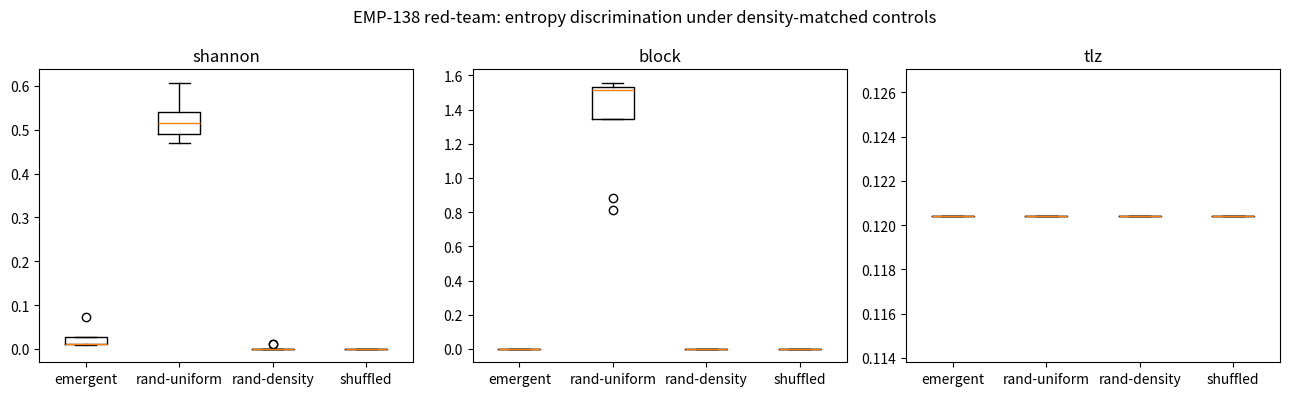

This chart was generated by the following Python code:
# Density-matched red-team of EMP-138: do entropy measures still discriminate
# emergent GoL patterns vs random when RANDOM CONTROLS MATCH PATTERN DENSITY
# and when static-vs-moving confound is removed?
import numpy as np, json
from collections import Counter
rng = np.random.default_rng(7)
import matplotlib
matplotlib.use("Agg")
import matplotlib.pyplot as plt

N, T = 64, 50

def life(g):
    n = (np.roll(g,1,0)+np.roll(g,-1,0)+np.roll(g,1,1)+np.roll(g,-1,1)
         + np.roll(np.roll(g,1,0),1,1)+np.roll(np.roll(g,1,0),-1,1)
         + np.roll(np.roll(g,-1,0),1,1)+np.roll(np.roll(g,-1,0),-1,1))
    return (((g==1)&((n==2)|(n==3))) | ((g==0)&(n==3))).astype(np.float32)

def run(g, T=T):
    fr = []
    for t in range(T):
        g = life(g)
        if t >= T//2: fr.append(g.copy())
    return g, fr

def glider():
    g = np.zeros((N,N)); g[1,2]=g[2,3]=g[3,1]=g[3,2]=g[3,3]=1; return g
def blinker():
    g = np.zeros((N,N)); g[10,10:13]=1; return g
def block():
    g = np.zeros((N,N)); g[10,10]=g[10,11]=g[11,10]=g[11,11]=1; return g
def pulsar():
    g = np.zeros((N,N))
    for d in [(1,3),(1,4),(1,5),(2,2),(2,6),(3,2),(3,6),(5,2),(5,6),(6,2),(6,6),
              (7,3),(7,4),(7,5)]:
        for s in [(1,1),(-1,1),(1,-1),(-1,-1)]:
            g[20+d[0]*s[0], 20+d[1]*s[1]] = 1
    return g

def shannon(g):
    p = g.mean(); p = min(max(p,1e-9),1-1e-9)
    return -(p*np.log2(p)+(1-p)*np.log2(1-p))
def block_ent(g, b=4):
    H,W = g.shape; Hb,Wb = H//b, W//b
    bl = g[:Hb*b,:Wb*b].reshape(Hb,b,Wb,b).mean(axis=(1,3))
    qs = np.quantile(bl,[.25,.5,.75]); q = np.digitize(bl,qs)
    c = Counter(q.ravel()); tot = sum(c.values())
    return -sum((v/tot)*np.log2(v/tot) for v in c.values())
def lz78(seq):
    dic={():0}; i=0; ph=0; L=len(seq)
    while i<L:
        w=()
        while i<L and (w+(seq[i],)) in dic: w=w+(seq[i],); i+=1
        ph+=1
        if i<L: dic[w+(seq[i],)]=len(dic)
        i+=1
    return ph
def temp_lz(fr):
    seq=[]
    for f in fr:
        bl = f[::4,::4].ravel()
        seq.extend(np.digitize(bl, np.quantile(bl,[.5])).tolist())
    if len(seq)<16: return 0.0
    n = lz78(tuple(seq))
    return n*np.log2(n)/len(seq) if n>1 else 0.0

def feats(g, fr):
    return dict(shannon=shannon(g), block=block_ent(g), tlz=temp_lz(fr),
                density=float(g.mean()))

# emergent set
emerg = {"glider":glider(),"blinker":blinker(),"block":block(),"pulsar":pulsar()}
emerg_f = {k: feats(*run(v.copy())) for k,v in emerg.items()}

# control U (EMP-138 style): uniform random
ctrl_u = {"randU%d"%i: feats(*run((rng.random((N,N))<0.5).astype(np.float32))) for i in range(8)}

# control M (red-team): density-matched random, densities = each pattern's density
ctrl_m = {}
for k,f in emerg_f.items():
    for i in range(4):
        rho = f["density"]
        g = (rng.random((N,N)) < max(rho,1.0/N)).astype(np.float32)
        ctrl_m["m-%s-%d"%(k,i)] = feats(*run(g))

# control S: SHUFFLE of final pattern frames (same density, destroyed spatial structure)
ctrl_sh = {}
for k,v in emerg.items():
    g0,_ = run(v.copy())
    for i in range(4):
        gs = g0.copy().ravel(); rng.shuffle(gs); gs = gs.reshape(N,N)
        # run a few steps so dynamics settle, then measure on same protocol
        _, fr = run(gs.copy())
        g2 = fr[-1]
        ctrl_sh["sh-%s-%d"%(k,i)] = feats(g2, fr)

def coh(d1, d2, key):
    m1 = float(np.mean([float(d[key]) for d in d1])); m2 = float(np.mean([float(d[key]) for d in d2]))
    s1 = np.std([d[key] for d in d1], ddof=1) or 1e-9
    s2 = np.std([d[key] for d in d2], ddof=1) or 1e-9
    sp = np.sqrt((s1**2+s2**2)/2)
    return float((m1-m2)/(sp+1e-12))

E = list(emerg_f.values())
U = list(ctrl_u.values()); M = list(ctrl_m.values()); S = list(ctrl_sh.values())
keys = ["shannon","block","tlz"]
res = {}
for key in keys:
    res[key] = {"vs_uniform": coh(E,U,key), "vs_density_matched": coh(E,M,key),
                "vs_shuffled": coh(E,S,key)}

# leave-one-out 1NN uniform random vs emergent
def loo1(X, y):
    X = np.array(X); cor=0
    for i in range(len(X)):
        d = np.linalg.norm(X-X[i],axis=1); d[i]=np.inf
        j = np.argmin(d); cor += (y[j]==y[i])
    return cor/len(X)

Xe = [[d[k] for k in keys] for d in E]
Xu = [[d[k] for k in keys] for d in U]
Xm = [[d[k] for k in keys] for d in M]
acc_u = loo1(Xe+Xu, [1]*len(Xe)+[0]*len(Xu))
acc_m = loo1(Xe+Xm, [1]*len(Xe)+[0]*len(Xm))

out = {"cohens_d": res, "loo_acc_vs_uniform": acc_u, "loo_acc_vs_density_matched": acc_m,
       "n_emergent": len(E), "n_uniform": len(U), "n_densitymatched": len(M), "n_shuffled": len(S)}
print(json.dumps(out, indent=2))
json.dump(out, open("emp138_redteam_metrics.json","w"), indent=2)

fig, ax = plt.subplots(1, 3, figsize=(13,4))
for i,key in enumerate(keys):
    vals = [[d[key] for d in E], [d[key] for d in U], [d[key] for d in M], [d[key] for d in S]]
    ax[i].boxplot(vals, labels=["emergent","rand-uniform","rand-density","shuffled"])
    ax[i].set_title(key)
plt.suptitle("EMP-138 red-team: entropy discrimination under density-matched controls")
plt.tight_layout(); plt.savefig("emp138_redteam.png", dpi=130)
print("saved emp138_redteam.png")
